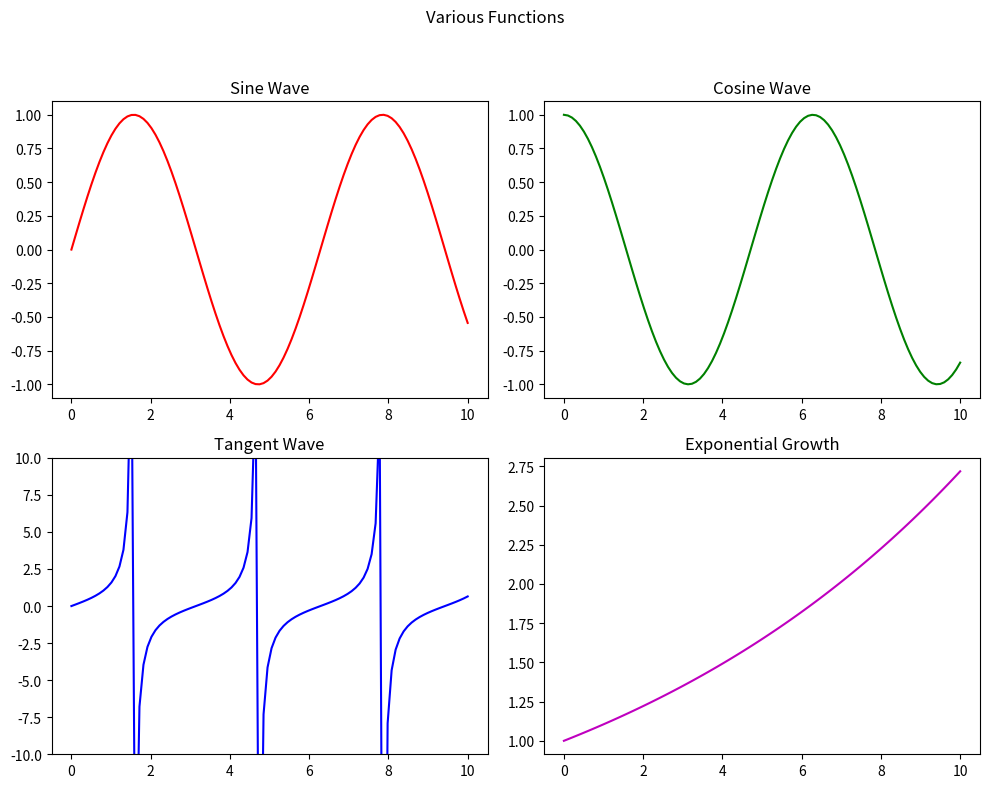

Source code (Python):
import matplotlib.pyplot as plt
import numpy as np
x = np.linspace(0, 10, 100)
y1 = np.sin(x)
y2 = np.cos(x)
y3 = np.tan(x)
y4 = np.exp(x / 10.0)
fig, axs = plt.subplots(2, 2, figsize=(10, 8))

# Plotting data on each subplot
axs[0, 0].plot(x, y1, 'r')
axs[0, 0].set_title('Sine Wave')

axs[0, 1].plot(x, y2, 'g')
axs[0, 1].set_title('Cosine Wave')

axs[1, 0].plot(x, y3, 'b')
axs[1, 0].set_title('Tangent Wave')
axs[1, 0].set_ylim(-10, 10)  # Limiting y-axis for better visibility

axs[1, 1].plot(x, y4, 'm')
axs[1, 1].set_title('Exponential Growth')

# Adding overall title and labels
fig.suptitle('Various Functions')
plt.tight_layout(rect=[0, 0, 1, 0.95])  # Adjust the layout to fit the suptitle

plt.show()
